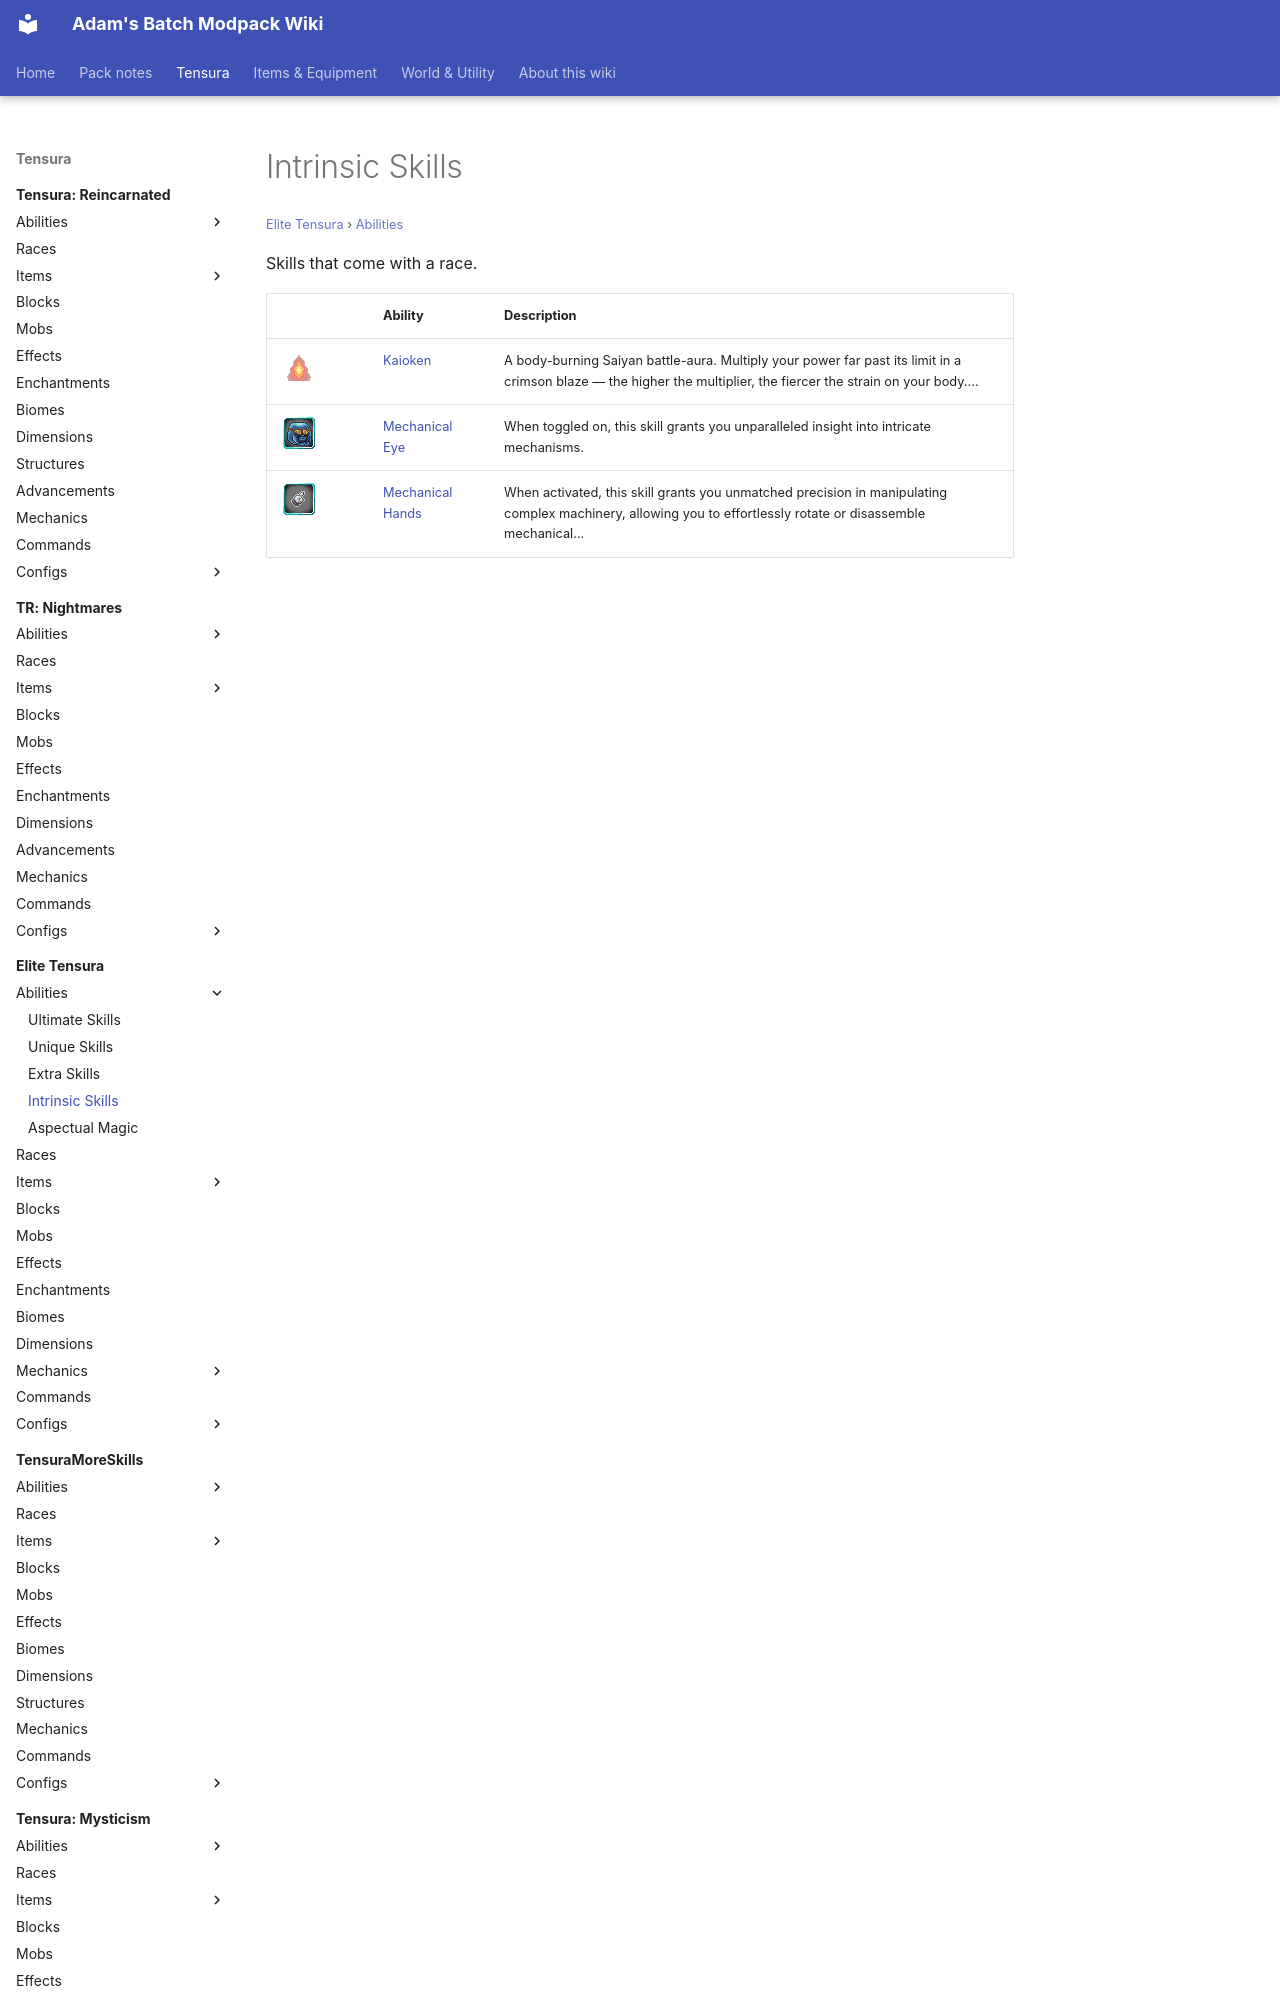

repository: Proteus-Nell/Adams-Batch-MC-Modpack-Wiki · page: elite-tensura/abilities/intrinsic-skills/index.html · generator: mkdocs

# Intrinsic Skills

<small>[Elite Tensura](../../index.md) &rsaquo; [Abilities](../index.md)</small>

Skills that come with a race.

| | Ability | Description |
|---|---|---|
| ![](../../../assets/icons/elitetensura/skill/kaioken.png) | [Kaioken](kaioken.md) | A body-burning Saiyan battle-aura. Multiply your power far past its limit in a crimson blaze — the higher the multiplier, the fiercer the strain on your body.... |
| ![](../../../assets/icons/elitetensura/skill/mechanical_eyes.png) | [Mechanical Eye](mechanical-eyes.md) | When toggled on, this skill grants you unparalleled insight into intricate mechanisms. |
| ![](.
